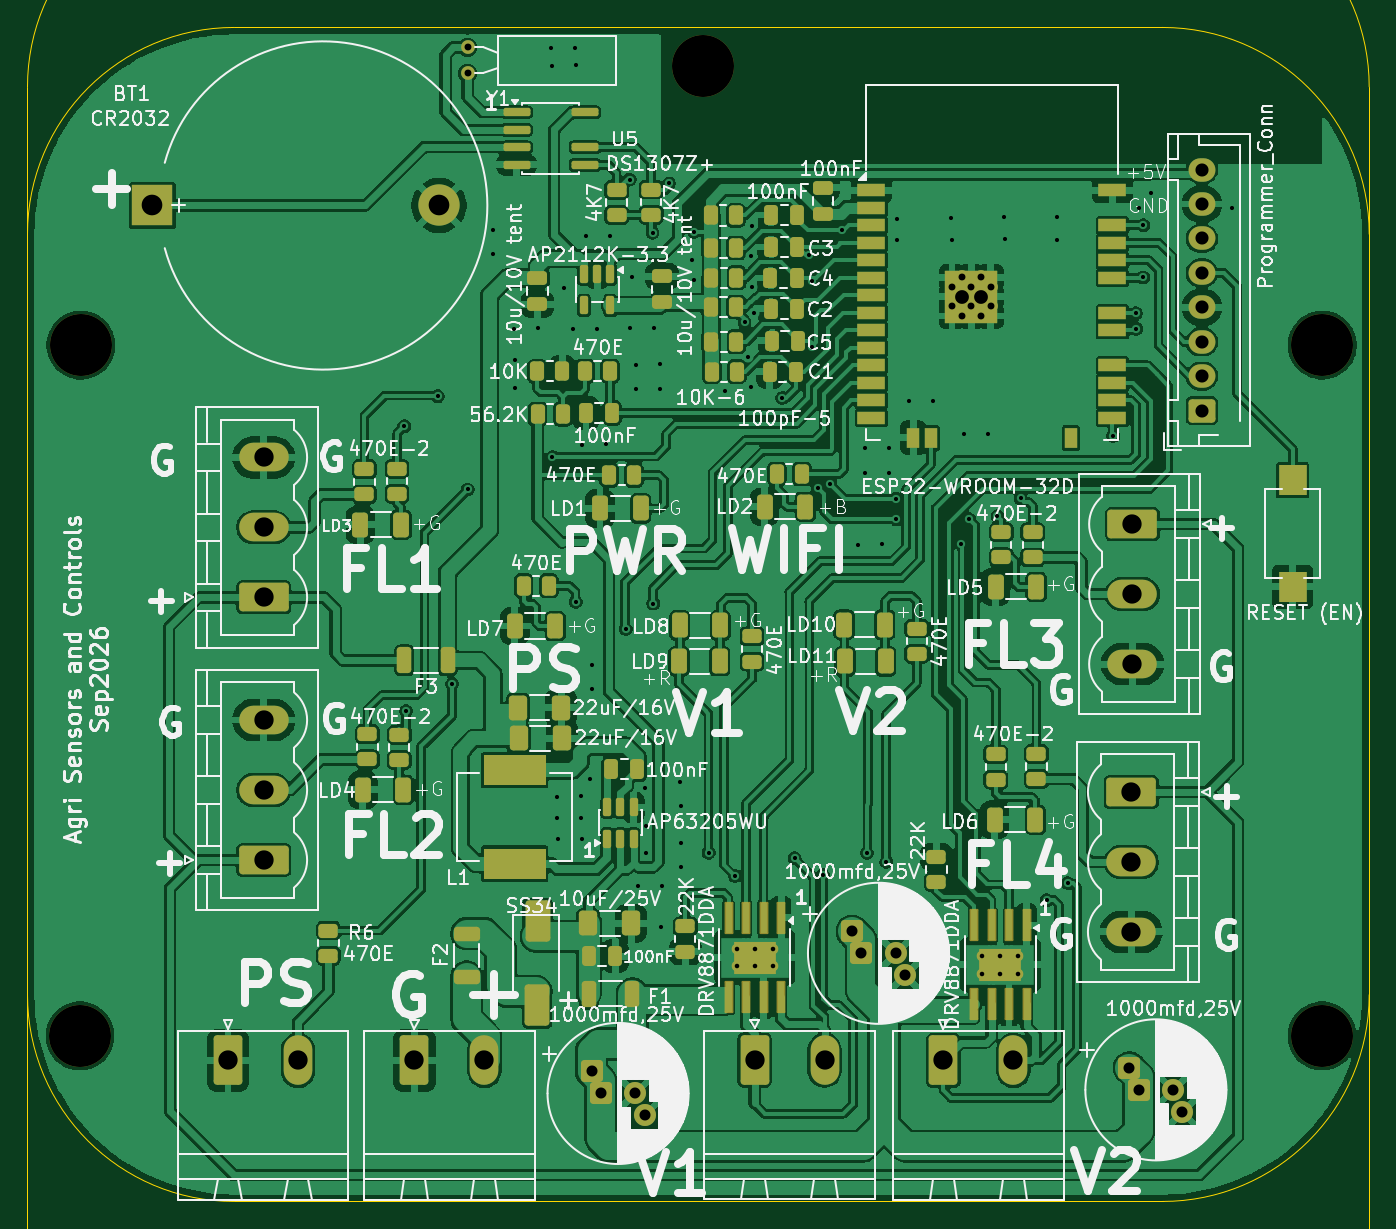
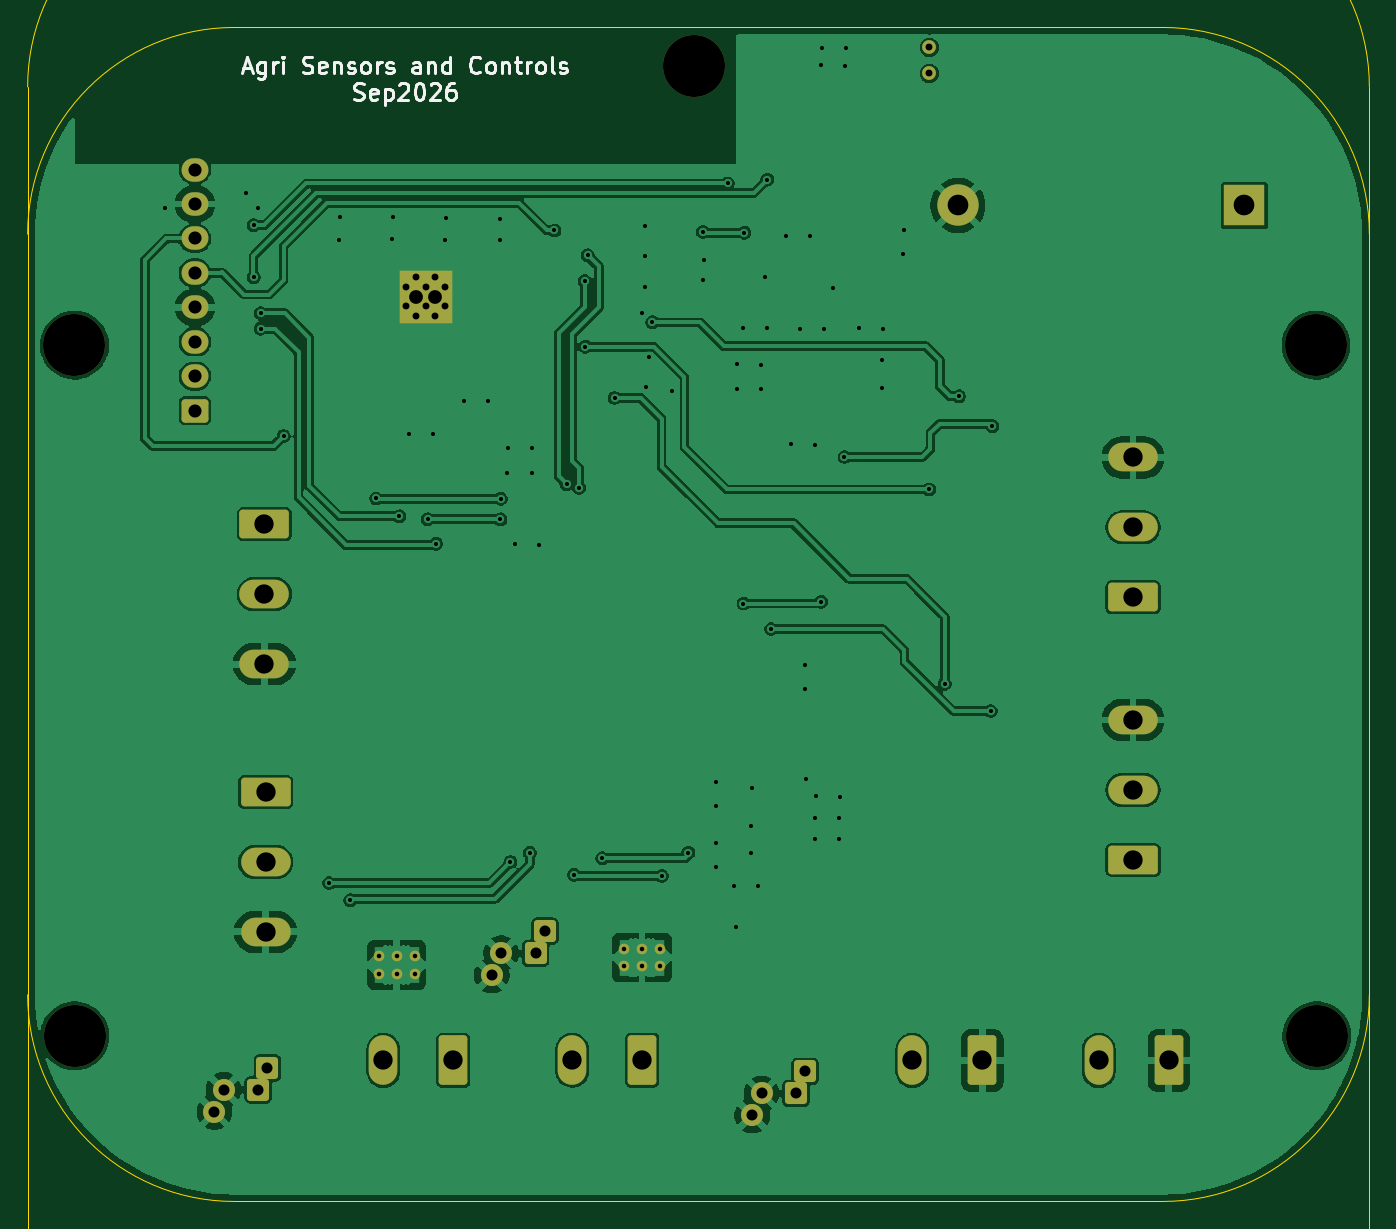
Circuit board: 12 layer files. Board 97.4 x 85.2 mm.
- bottom_copper: WM2-WaterMaster-B_Cu.gbr (157766 bytes)
- bottom_mask: WM2-WaterMaster-B_Mask.gbr (4008 bytes)
- paste: WM2-WaterMaster-B_Paste.gbr (533 bytes)
- bottom_silk: WM2-WaterMaster-B_Silkscreen.gbr (17433 bytes)
- outline: WM2-WaterMaster-Edge_Cuts.gbr (1002 bytes)
- top_copper: WM2-WaterMaster-F_Cu.gbr (429808 bytes)
- top_mask: WM2-WaterMaster-F_Mask.gbr (12452 bytes)
- paste: WM2-WaterMaster-F_Paste.gbr (9376 bytes)
- top_silk: WM2-WaterMaster-F_Silkscreen.gbr (262025 bytes)
- drill: WM2-WaterMaster-NPTH.drl (414 bytes)
- drill: WM2-WaterMaster-PTH.drl (3669 bytes)
- outline: Water-Manager-New-Edge_Cuts.gbr (948 bytes)

=== bottom_copper: WM2-WaterMaster-B_Cu.gbr (157766 bytes, source omitted) ===
=== bottom_mask: WM2-WaterMaster-B_Mask.gbr ===
%TF.GenerationSoftware,KiCad,Pcbnew,9.0.7*%
%TF.CreationDate,2026-10-25T16:10:58+05:30*%
%TF.ProjectId,WM2-WaterMaster,574d322d-5761-4746-9572-4d6173746572,rev?*%
%TF.SameCoordinates,Original*%
%TF.FileFunction,Soldermask,Bot*%
%TF.FilePolarity,Negative*%
%FSLAX46Y46*%
G04 Gerber Fmt 4.6, Leading zero omitted, Abs format (unit mm)*
G04 Created by KiCad (PCBNEW 9.0.7) date 2026-10-25 16:10:58*
%MOMM*%
%LPD*%
G01*
G04 APERTURE LIST*
G04 Aperture macros list*
%AMRoundRect*
0 Rectangle with rounded corners*
0 $1 Rounding radius*
0 $2 $3 $4 $5 $6 $7 $8 $9 X,Y pos of 4 corners*
0 Add a 4 corners polygon primitive as box body*
4,1,4,$2,$3,$4,$5,$6,$7,$8,$9,$2,$3,0*
0 Add four circle primitives for the rounded corners*
1,1,$1+$1,$2,$3*
1,1,$1+$1,$4,$5*
1,1,$1+$1,$6,$7*
1,1,$1+$1,$8,$9*
0 Add four rect primitives between the rounded corners*
20,1,$1+$1,$2,$3,$4,$5,0*
20,1,$1+$1,$4,$5,$6,$7,0*
20,1,$1+$1,$6,$7,$8,$9,0*
20,1,$1+$1,$8,$9,$2,$3,0*%
G04 Aperture macros list end*
%ADD10C,1.500000*%
%ADD11R,3.800000X3.800000*%
%ADD12C,4.500000*%
%ADD13C,1.000000*%
%ADD14R,3.000000X3.000000*%
%ADD15C,3.000000*%
%ADD16RoundRect,0.249999X-1.550001X0.790001X-1.550001X-0.790001X1.550001X-0.790001X1.550001X0.790001X0*%
%ADD17O,3.600000X2.080000*%
%ADD18RoundRect,0.249999X-0.790001X-1.550001X0.790001X-1.550001X0.790001X1.550001X-0.790001X1.550001X0*%
%ADD19O,2.080000X3.600000*%
%ADD20RoundRect,0.249999X1.550001X-0.790001X1.550001X0.790001X-1.550001X0.790001X-1.550001X-0.790001X0*%
%ADD21RoundRect,0.250000X-0.550000X-0.550000X0.550000X-0.550000X0.550000X0.550000X-0.550000X0.550000X0*%
%ADD22C,1.600000*%
%ADD23C,0.770000*%
%ADD24RoundRect,0.250000X0.725000X-0.600000X0.725000X0.600000X-0.725000X0.600000X-0.725000X-0.600000X0*%
%ADD25O,1.950000X1.700000*%
G04 APERTURE END LIST*
D10*
%TO.C,U4*%
X227900000Y-56675000D03*
D11*
X228600000Y-56675000D03*
D10*
X229300000Y-56675000D03*
D11*
X228575000Y-56675000D03*
%TD*%
D12*
%TO.C,H3*%
X254080000Y-60195000D03*
%TD*%
D13*
%TO.C,Y1*%
X192045000Y-40475000D03*
X192045000Y-38575000D03*
%TD*%
D14*
%TO.C,BT1*%
X169172545Y-50055000D03*
D15*
X189972545Y-50055000D03*
%TD*%
D16*
%TO.C,J3*%
X240210000Y-92615000D03*
D17*
X240210000Y-97695000D03*
X240210000Y-102775000D03*
%TD*%
D18*
%TO.C,J8*%
X226585000Y-112097500D03*
D19*
X231665000Y-112097500D03*
%TD*%
D12*
%TO.C,H4*%
X163920000Y-110315000D03*
%TD*%
%TO.C,H1*%
X209100000Y-39945000D03*
%TD*%
D20*
%TO.C,J2*%
X177260000Y-78495000D03*
D17*
X177260000Y-73415000D03*
X177260000Y-68335000D03*
%TD*%
D21*
%TO.C,C9*%
X201049063Y-112895000D03*
X201720000Y-114495000D03*
D22*
X204220000Y-114495000D03*
X204890937Y-116095000D03*
%TD*%
D20*
%TO.C,J5*%
X177260000Y-97555000D03*
D17*
X177260000Y-92475000D03*
X177260000Y-87395000D03*
%TD*%
D18*
%TO.C,J7*%
X212875000Y-112077500D03*
D19*
X217955000Y-112077500D03*
%TD*%
D18*
%TO.C,J1*%
X174665000Y-112097500D03*
D19*
X179745000Y-112097500D03*
%TD*%
D23*
%TO.C,U1*%
X214195000Y-103980000D03*
X212895000Y-103980000D03*
X211595000Y-103980000D03*
X214195000Y-105280000D03*
X212895000Y-105280000D03*
X211595000Y-105280000D03*
%TD*%
D21*
%TO.C,C10*%
X219949063Y-102725000D03*
X220620000Y-104325000D03*
D22*
X223120000Y-104325000D03*
X223790937Y-105925000D03*
%TD*%
D23*
%TO.C,U2*%
X232005000Y-104510000D03*
X230705000Y-104510000D03*
X229405000Y-104510000D03*
X232005000Y-105810000D03*
X230705000Y-105810000D03*
X229405000Y-105810000D03*
%TD*%
D12*
%TO.C,H2*%
X163980000Y-60195000D03*
%TD*%
D24*
%TO.C,J9*%
X245340000Y-64945000D03*
D25*
X245340000Y-62445000D03*
X245340000Y-59945000D03*
X245340000Y-57445000D03*
X245340000Y-54945000D03*
X245340000Y-52445000D03*
X245340000Y-49945000D03*
X245340000Y-47445000D03*
%TD*%
D18*
%TO.C,J6*%
X188195000Y-112097500D03*
D19*
X193275000Y-112097500D03*
%TD*%
D21*
%TO.C,C7*%
X240079063Y-112635000D03*
X240750000Y-114235000D03*
D22*
X243250000Y-114235000D03*
X243920937Y-115835000D03*
%TD*%
D12*
%TO.C,H5*%
X254070000Y-110315000D03*
%TD*%
D16*
%TO.C,J4*%
X240297500Y-73180000D03*
D17*
X240297500Y-78260000D03*
X240297500Y-83340000D03*
%TD*%
M02*

=== paste: WM2-WaterMaster-B_Paste.gbr ===
%TF.GenerationSoftware,KiCad,Pcbnew,9.0.7*%
%TF.CreationDate,2026-10-25T16:10:58+05:30*%
%TF.ProjectId,WM2-WaterMaster,574d322d-5761-4746-9572-4d6173746572,rev?*%
%TF.SameCoordinates,Original*%
%TF.FileFunction,Paste,Bot*%
%TF.FilePolarity,Positive*%
%FSLAX46Y46*%
G04 Gerber Fmt 4.6, Leading zero omitted, Abs format (unit mm)*
G04 Created by KiCad (PCBNEW 9.0.7) date 2026-10-25 16:10:58*
%MOMM*%
%LPD*%
G01*
G04 APERTURE LIST*
%ADD10R,3.800000X3.800000*%
G04 APERTURE END LIST*
D10*
%TO.C,U4*%
X228600000Y-56675000D03*
%TD*%
M02*

=== bottom_silk: WM2-WaterMaster-B_Silkscreen.gbr (17433 bytes, source omitted) ===
=== outline: WM2-WaterMaster-Edge_Cuts.gbr ===
%TF.GenerationSoftware,KiCad,Pcbnew,9.0.7*%
%TF.CreationDate,2026-10-25T16:10:58+05:30*%
%TF.ProjectId,WM2-WaterMaster,574d322d-5761-4746-9572-4d6173746572,rev?*%
%TF.SameCoordinates,Original*%
%TF.FileFunction,Profile,NP*%
%FSLAX46Y46*%
G04 Gerber Fmt 4.6, Leading zero omitted, Abs format (unit mm)*
G04 Created by KiCad (PCBNEW 9.0.7) date 2026-10-25 16:10:58*
%MOMM*%
%LPD*%
G01*
G04 APERTURE LIST*
%TA.AperFunction,Profile*%
%ADD10C,0.050000*%
%TD*%
G04 APERTURE END LIST*
D10*
X160110000Y-52135000D02*
G75*
G02*
X175110000Y-37135000I15000000J0D01*
G01*
X242480000Y-37134997D02*
X175110000Y-37134997D01*
X257480003Y-107335000D02*
G75*
G02*
X242480003Y-122335003I-15000003J0D01*
G01*
X242480000Y-37134997D02*
G75*
G02*
X257480003Y-52135000I0J-15000003D01*
G01*
X160110000Y-52135000D02*
X160110000Y-107335000D01*
X175110000Y-122335000D02*
G75*
G02*
X160110000Y-107335000I0J15000000D01*
G01*
X257480003Y-107335000D02*
X257480003Y-52135000D01*
X175110003Y-122335000D02*
X242480003Y-122335000D01*
M02*

=== top_copper: WM2-WaterMaster-F_Cu.gbr (429808 bytes, source omitted) ===
=== top_mask: WM2-WaterMaster-F_Mask.gbr (12452 bytes, source omitted) ===
=== paste: WM2-WaterMaster-F_Paste.gbr (9376 bytes, source omitted) ===
=== top_silk: WM2-WaterMaster-F_Silkscreen.gbr (262025 bytes, source omitted) ===
=== drill: WM2-WaterMaster-NPTH.drl ===
M48
; DRILL file {KiCad 9.0.7} date 2026-10-25T16:11:02+0530
; FORMAT={-:-/ absolute / metric / decimal}
; #@! TF.CreationDate,2026-10-25T16:11:02+05:30
; #@! TF.GenerationSoftware,Kicad,Pcbnew,9.0.7
; #@! TF.FileFunction,NonPlated,1,2,NPTH
FMAT,2
METRIC
; #@! TA.AperFunction,NonPlated,NPTH,ComponentDrill
T1C4.500
%
G90
G05
T1
X163.92Y-110.315
X163.98Y-60.195
X209.1Y-39.945
X254.07Y-110.315
X254.08Y-60.195
M30

=== drill: WM2-WaterMaster-PTH.drl ===
M48
; DRILL file {KiCad 9.0.7} date 2026-10-25T16:11:02+0530
; FORMAT={-:-/ absolute / metric / decimal}
; #@! TF.CreationDate,2026-10-25T16:11:02+05:30
; #@! TF.GenerationSoftware,Kicad,Pcbnew,9.0.7
; #@! TF.FileFunction,Plated,1,2,PTH
FMAT,2
METRIC
; #@! TA.AperFunction,Plated,PTH,ViaDrill
T1C0.300
; #@! TA.AperFunction,Plated,PTH,ComponentDrill
T2C0.330
; #@! TA.AperFunction,Plated,PTH,ComponentDrill
T3C0.500
; #@! TA.AperFunction,Plated,PTH,ComponentDrill
T4C0.800
; #@! TA.AperFunction,Plated,PTH,ComponentDrill
T5C0.950
; #@! TA.AperFunction,Plated,PTH,ComponentDrill
T6C1.000
; #@! TA.AperFunction,Plated,PTH,ComponentDrill
T7C1.400
; #@! TA.AperFunction,Plated,PTH,ComponentDrill
T8C1.500
%
G90
G05
T1
X187.46Y-66.065
X187.58Y-86.745
X189.89Y-63.895
X190.92Y-84.775
X192.06Y-70.665
X193.91Y-51.835
X193.92Y-53.575
X195.43Y-58.985
X195.47Y-61.275
X195.47Y-63.335
X197.17Y-58.975
X198.12Y-38.615
X198.14Y-39.905
X198.205Y-68.31
X198.54Y-92.955
X198.57Y-94.525
X198.58Y-96.015
X199.04Y-56.055
X199.7Y-58.995
X199.86Y-38.605
X199.88Y-39.895
X199.89Y-78.825
X200.28Y-92.945
X200.31Y-94.515
X200.32Y-96.005
X200.36Y-67.405
X200.67Y-52.255
X200.96Y-91.675
X201.05Y-83.425
X201.06Y-85.165
X201.44Y-58.985
X202.1Y-67.395
X202.41Y-52.245
X203.53Y-80.795
X203.81Y-48.175
X203.81Y-58.965
X203.99Y-55.245
X204.26Y-63.395
X204.27Y-61.595
X204.45Y-99.455
X204.92Y-92.345
X204.99Y-97.015
X205.01Y-95.075
X205.47Y-52.035
X205.53Y-78.945
X205.55Y-58.955
X206.0Y-63.385
X206.01Y-61.585
X206.1Y-102.405
X206.19Y-99.445
X206.67Y-48.455
X207.49Y-91.915
X207.5Y-93.655
X207.5Y-96.345
X207.51Y-98.085
X208.37Y-54.045
X208.48Y-51.975
X208.5Y-55.465
X209.54Y-97.025
X210.75Y-63.515
X211.45Y-98.715
X212.15Y-58.535
X212.37Y-61.015
X212.59Y-63.235
X212.65Y-53.705
X212.66Y-55.985
X212.67Y-51.555
X212.87Y-57.845
X214.89Y-64.025
X215.78Y-97.425
X216.84Y-53.665
X217.01Y-60.305
X217.04Y-55.545
X217.46Y-70.545
X217.83Y-98.625
X218.37Y-70.275
X219.25Y-51.865
X220.37Y-74.665
X220.88Y-69.475
X220.9Y-67.635
X221.03Y-97.035
X222.11Y-74.655
X222.44Y-97.695
X222.64Y-67.625
X222.66Y-69.475
X223.15Y-71.345
X223.17Y-72.835
X223.23Y-51.005
X223.23Y-52.575
X224.09Y-64.275
X225.83Y-64.265
X227.12Y-50.975
X227.17Y-52.575
X227.84Y-74.595
X228.04Y-66.645
X228.45Y-72.825
X229.78Y-66.635
X230.5Y-72.605
X230.98Y-50.875
X231.03Y-52.475
X232.19Y-71.315
X234.071Y-100.484
X234.8Y-50.925
X234.85Y-52.525
X235.6Y-99.225
X238.9Y-66.785
X240.56Y-57.875
X240.58Y-59.005
X240.74Y-50.265
X241.07Y-55.275
X241.08Y-51.485
X241.62Y-49.155
X247.52Y-50.225
T2
X211.595Y-103.98
X211.595Y-105.28
X212.895Y-103.98
X212.895Y-105.28
X214.195Y-103.98
X214.195Y-105.28
X229.405Y-104.51
X229.405Y-105.81
X230.705Y-104.51
X230.705Y-105.81
X232.005Y-104.51
X232.005Y-105.81
T3
X192.045Y-38.575
X192.045Y-40.475
X227.2Y-55.975
X227.2Y-57.375
X227.9Y-55.275
X227.9Y-58.075
X228.575Y-55.975
X228.575Y-57.375
X229.3Y-55.275
X229.3Y-58.075
X230.0Y-55.975
X230.0Y-57.375
T4
X201.049Y-112.895
X201.72Y-114.495
X204.22Y-114.495
X204.891Y-116.095
X219.949Y-102.725
X220.62Y-104.325
X223.12Y-104.325
X223.791Y-105.925
X240.079Y-112.635
X240.75Y-114.235
X243.25Y-114.235
X243.921Y-115.835
T5
X245.34Y-47.445
X245.34Y-49.945
X245.34Y-52.445
X245.34Y-54.945
X245.34Y-57.445
X245.34Y-59.945
X245.34Y-62.445
X245.34Y-64.945
T6
X227.9Y-56.675
X229.3Y-56.675
T7
X174.665Y-112.097
X177.26Y-68.335
X177.26Y-73.415
X177.26Y-78.495
X177.26Y-87.395
X177.26Y-92.475
X177.26Y-97.555
X179.745Y-112.097
X188.195Y-112.097
X193.275Y-112.097
X212.875Y-112.078
X217.955Y-112.078
X226.585Y-112.097
X231.665Y-112.097
X240.21Y-92.615
X240.21Y-97.695
X240.21Y-102.775
X240.297Y-73.18
X240.297Y-78.26
X240.297Y-83.34
T8
X169.173Y-50.055
X189.973Y-50.055
M30

=== outline: Water-Manager-New-Edge_Cuts.gbr ===
%TF.GenerationSoftware,KiCad,Pcbnew,9.0.7*%
%TF.CreationDate,2026-08-07T14:28:47+05:30*%
%TF.ProjectId,Water-Manager-New,57617465-722d-44d6-916e-616765722d4e,rev?*%
%TF.SameCoordinates,Original*%
%TF.FileFunction,Profile,NP*%
%FSLAX46Y46*%
G04 Gerber Fmt 4.6, Leading zero omitted, Abs format (unit mm)*
G04 Created by KiCad (PCBNEW 9.0.7) date 2026-08-07 14:28:47*
%MOMM*%
%LPD*%
G01*
G04 APERTURE LIST*
%TA.AperFunction,Profile*%
%ADD10C,0.050000*%
%TD*%
G04 APERTURE END LIST*
D10*
X160110000Y-125555000D02*
X160110000Y-75545000D01*
X257480000Y-75545000D02*
X257480000Y-125555000D01*
X160110000Y-41445000D02*
G75*
G02*
X175110000Y-26445000I15000000J0D01*
G01*
X242480000Y-26445000D02*
X175110000Y-26445000D01*
X160110000Y-41445000D02*
X160110000Y-75545000D01*
X257480000Y-125555000D02*
X160110000Y-125555000D01*
X257480000Y-41445000D02*
X257480000Y-75545000D01*
X242480003Y-26445000D02*
G75*
G02*
X257480000Y-41445000I-3J-15000000D01*
G01*
M02*
